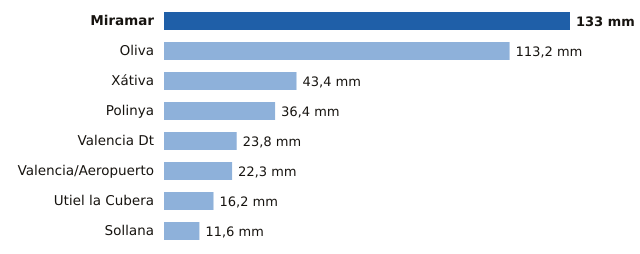

Source data for this figure (header and first rows):
estacion, provincia, mm
Miramar, Valencia, 133.0
Oliva, Valencia, 113.2
Xátiva, Valencia, 43.4
Polinya, Valencia, 36.4
Valencia Dt, Valencia, 23.8
Valencia/Aeropuerto, Valencia, 22.3
Utiel la Cubera, Valencia, 16.2
Sollana, Valencia, 11.6
